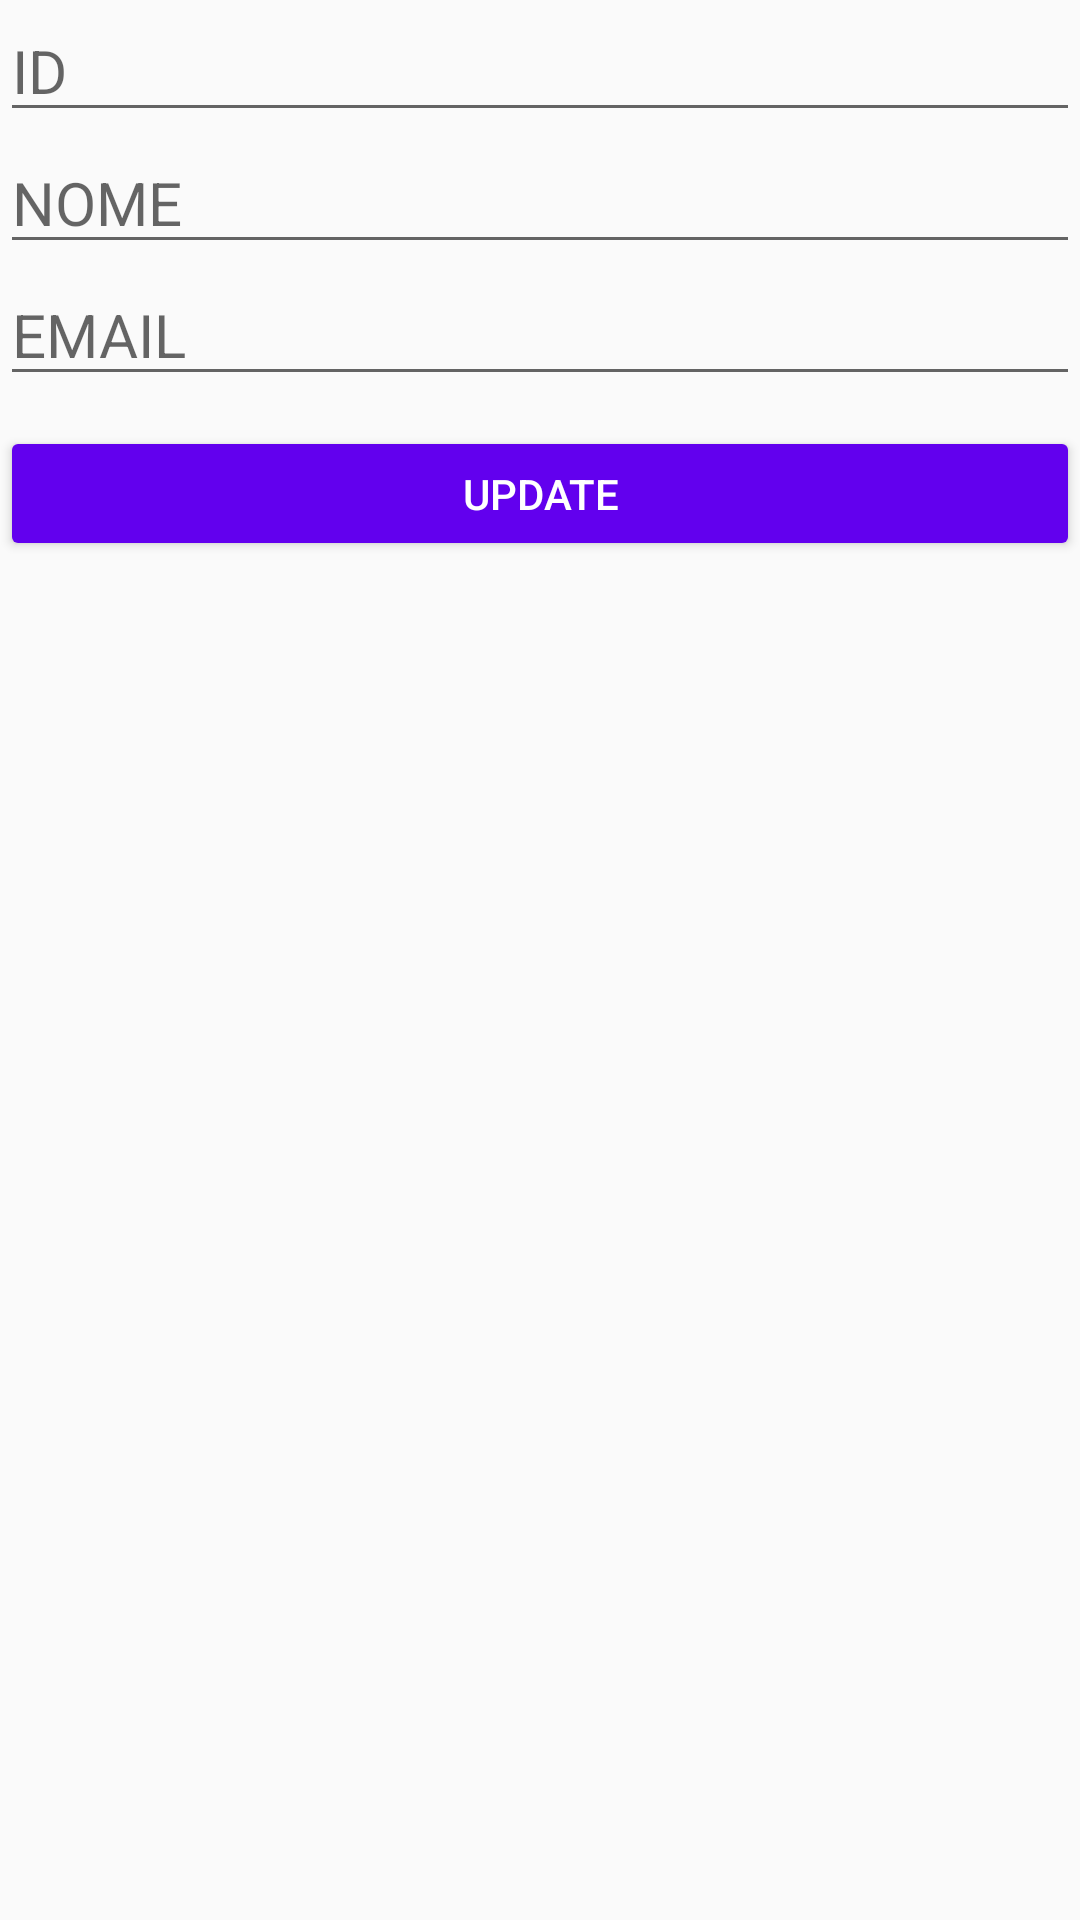

The Android layout XML behind this screen, and the referenced resources:
<!-- AndroidManifest.xml: application theme Theme.CiapOficial -->
<!-- res/layout/activity_edit.xml -->
<?xml version="1.0" encoding="utf-8"?>
<LinearLayout
    xmlns:android="http://schemas.android.com/apk/res/android"
    android:layout_width="match_parent"
    android:layout_height="match_parent"
    android:orientation="vertical">

    <EditText
        android:layout_width="match_parent"
        android:layout_height="wrap_content"
        android:hint="ID"
        android:id="@+id/ed_id"
        android:textSize="20sp"/>

    <EditText
        android:layout_width="match_parent"
        android:layout_height="wrap_content"
        android:hint="NOME"
        android:id="@+id/ed_nome"
        android:textSize="20sp"/>

    <EditText
        android:layout_width="match_parent"
        android:layout_height="wrap_content"
        android:hint="EMAIL"
        android:id="@+id/ed_email"
        android:textSize="20sp"/>
    
    <Button
        android:layout_width="match_parent"
        android:layout_height="45dp"
        android:backgroundTint="@color/design_default_color_primary"
        android:text="Update"
        android:textColor="@android:color/white"
        android:layout_marginTop="10dp"
        android:onClick="updateData"/>

</LinearLayout>
<!-- resources referenced by this layout -->
<resources>
  <style name="Theme.CiapOficial" parent="Theme.AppCompat.Light.NoActionBar">
          
          <item name="colorPrimary">@color/purple_500</item>
          <item name="colorPrimaryVariant">@color/purple_700</item>
          <item name="colorOnPrimary">@color/white</item>
          
          <item name="colorSecondary">@color/teal_200</item>
          <item name="colorSecondaryVariant">@color/teal_700</item>
          <item name="colorOnSecondary">@color/black</item>
          
          <item name="android:statusBarColor" tools:targetApi="l">?attr/colorPrimaryVariant</item>
          
      </style>
  <color name="purple_500">#FF6200EE</color>
  <color name="purple_700">#FF3700B3</color>
  <color name="white">#FFFFFFFF</color>
  <color name="teal_200">#FF03DAC5</color>
  <color name="teal_700">#FF018786</color>
  <color name="black">#FF000000</color>
</resources>
